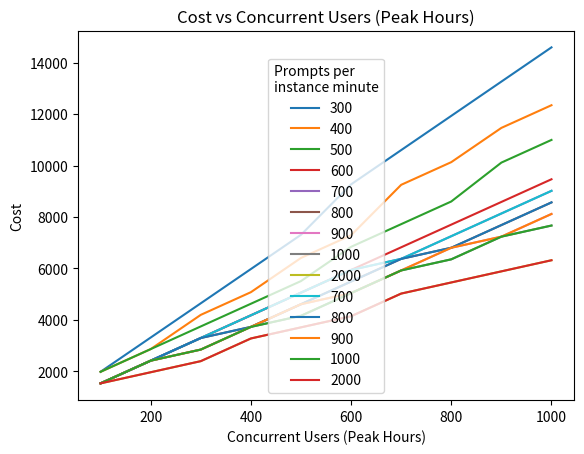

Source code (Python):
import matplotlib.pyplot as plt
import math


# Constants
concurrent_users_peak_hours = [100, 200, 300, 400, 500, 600, 700, 800, 900, 1000]
storage_costs = 20 # dollars for 1TB

costs_per_GB_bandwidth = 0.1 # GB
traffic_per_request = 0.01 # 10KB

prompts_per_userminute = 6                                              # Amount of requests generated by each user per minute
prompts_per_instance_minute = [300, 400, 500, 600, 700, 800, 900, 1000, 2000] # Amount of requests that can be handled by an instance per minute

number_peak_hours = 10
number_off_peak_hours = 14

instance_cost_hourly = 1.5 # dollars

# Calculations
required_instances_peak = [] 
required_instances_off_peak = []
for i in range(len(concurrent_users_peak_hours)):
    peak_hours_instances = []
    off_peak_hours_instances = []
    for j in range(len(prompts_per_instance_minute)):
        min_required_instances = concurrent_users_peak_hours[i] * prompts_per_userminute / prompts_per_instance_minute[j]
        peak_hours_instances.append(math.ceil(min_required_instances))
        off_peak_hours_instances.append(math.ceil(min_required_instances/10))
    required_instances_peak.append(peak_hours_instances)
    required_instances_off_peak.append(off_peak_hours_instances)

cost_graphs = []
for i in range(len(prompts_per_instance_minute)):
    cost_graph = []
    for j in range(len(concurrent_users_peak_hours)):
        cost = instance_cost_hourly * (required_instances_peak[j][i] * number_peak_hours + required_instances_off_peak[j][i] * number_off_peak_hours) * 30
        cost += storage_costs
        cost += costs_per_GB_bandwidth * traffic_per_request * prompts_per_userminute * (concurrent_users_peak_hours[j] * number_peak_hours + concurrent_users_peak_hours[j] * number_off_peak_hours) * 30
        cost_graph.append(cost)
    cost_graphs.append(cost_graph)


# Plotting
for i in range(len(cost_graphs)):
    plt.plot(concurrent_users_peak_hours, cost_graphs[i], label=str(prompts_per_instance_minute[i]))
plt.xlabel('Concurrent Users (Peak Hours)')
plt.ylabel('Cost')
plt.title('Cost vs Concurrent Users (Peak Hours)')
plt.legend(title='Prompts per\ninstance minute')
plt.show()

for i in range(len(cost_graphs)-5, len(cost_graphs)):
    plt.plot(concurrent_users_peak_hours, cost_graphs[i], label=str(prompts_per_instance_minute[i]))
plt.xlabel('Concurrent Users (Peak Hours)')
plt.ylabel('Cost')
plt.title('Cost vs Concurrent Users (Peak Hours)')
plt.legend(title='Prompts per\ninstance minute')
plt.show()

#Todo plot cost per user
